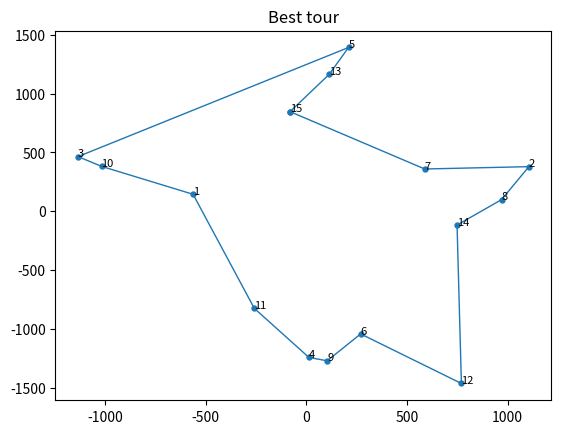

Here is the Python script that generated this plot: (Note: this script raises an exception after producing the figure.)
import math
import random
from matplotlib import pyplot as plt
import time
from scipy.spatial.distance import cdist


class Config:
    POPULATION_COUNT = 100
    PARENTS_COUNT = 40
    MUTATION_PROB = 0.01
    STEPS = 100
    NUM_NODES = 15
    
class Edge:
    def __init__(self, node_1, node_2, weight):
        self.node_1 = node_1
        self.node_2 = node_2
        self.weight = weight

class Site:
    def __init__(self, nodes):
        self.nodes = nodes
        self.edges = [
            [None] * Config.NUM_NODES for _ in range(Config.NUM_NODES)]
        for i in range(Config.NUM_NODES):
            for j in range(i + 1, Config.NUM_NODES):
                self.edges[i][j] = self.edges[j][i] = Edge(i, j, math.sqrt(
                    pow(self.nodes[i][0] - self.nodes[j][0], 2.0) + pow(self.nodes[i][1] - self.nodes[j][1], 2.0)))

    def get_tour(self):
        node_indexes = list(range(Config.NUM_NODES))
        random.shuffle(node_indexes)
        return node_indexes

    def get_distance(self, tour):
        distance = 0.0
        for i in range(Config.NUM_NODES):
            distance += self.edges[tour[i]][tour[(i + 1) % Config.NUM_NODES]].weight
        return distance

class Chromosome:
    def __init__(self, site, tour=None):
        self.site = site
        self.select_prob = 0
        if tour == None:
            self.tour = self.site.get_tour()
        else:
            self.tour = tour
        self.fitness_value = self.calculate_fitness_function()

    def calculate_fitness_function(self):
        return self.site.get_distance(self.tour)

class Population:
    def __init__(self, site):
        self.chromosomes = [Chromosome(site) for _ in range(Config.POPULATION_COUNT)]
        self.parents = []
        self.parent_combinations = []
        self.new_chromosomes = []
        self.site = site

    def sort_by_fitness_value(self):
        self.chromosomes = sorted(self.chromosomes, key=lambda chromosome: chromosome.fitness_value)

    def ranging(self):
        rand_a = random.uniform(1, 2)
        rand_b = 2 - rand_a
        for key, chromosome in enumerate(self.chromosomes):
            chromosome.select_prob = (1 / Config.POPULATION_COUNT) * ((rand_a - ((rand_a - rand_b) * (key - 1) / (Config.POPULATION_COUNT - 1))))

    def sort_by_select_prob(self):
        self.chromosomes = sorted(self.chromosomes, key=lambda chromosome: chromosome.select_prob, reverse=True)

    def choose_parents_combination(self):
        for key, parent in enumerate(self.parents):
            available_parents_index = [i for i in range(Config.PARENTS_COUNT)]
            available_parents_index.remove(key)
            rand_parent = self.parents[random.choice(available_parents_index)]
            self.parent_combinations.append({'first_parent': parent, 'second_parent': rand_parent})

    def is_valid_tour(self, tour):
        return len(tour) == len(list(set(tour)))

    def generate_new_chromosomes(self):
        for parent_combination in self.parent_combinations:
            crossing_point = random.randint(1, (Config.NUM_NODES - 1))
            first_part_of_chr = parent_combination['first_parent'].tour[:crossing_point]
            second_part_of_chr = parent_combination['second_parent'].tour[crossing_point:]
            new_tour = first_part_of_chr + second_part_of_chr
            nodes = list(range(Config.NUM_NODES))
            if not self.is_valid_tour(new_tour):
                not_visited_nodes =  list(set(nodes) - set(first_part_of_chr))
                random.shuffle(not_visited_nodes)
                new_tour = first_part_of_chr + not_visited_nodes
            self.new_chromosomes.append(Chromosome(self.site, tour=new_tour))

    def mutate(self):
        for chromosome in self.new_chromosomes:
            is_mutate = random.uniform(0, 1)
            if (is_mutate < Config.MUTATION_PROB):
                node_indexes = random.sample(range(0, Config.NUM_NODES - 1), 2)
                node = chromosome.tour.pop(node_indexes[0])
                chromosome.tour.insert(node_indexes[1], node)

    def update_population(self):
        self.chromosomes = self.new_chromosomes + self.chromosomes[:Config.POPULATION_COUNT - Config.PARENTS_COUNT]

    def find_best_chromosome(self):
        self.sort_by_fitness_value()
        self.ranging()
        self.sort_by_select_prob()
        return self.chromosomes[0]

    def run(self):
        for step in range(Config.STEPS):
            self.sort_by_fitness_value()
            self.ranging()
            self.sort_by_select_prob()
            self.parents = self.chromosomes[:Config.PARENTS_COUNT]
            self.choose_parents_combination()
            self.generate_new_chromosomes()
            self.mutate()
            self.update_population()
        return self.find_best_chromosome()


def plot(nodes, best_tour, annotation_size=8, dpi=120):
    x = [nodes[i][0] for i in best_tour]
    labels = range(1, len(nodes) + 1)
    x.append(x[0])
    y = [nodes[i][1] for i in best_tour]
    y.append(y[0])
    plt.plot(x, y, linewidth=1)
    plt.scatter(x, y, s=math.pi * 4)
    plt.title('Best tour')
    for i in best_tour:
        plt.annotate(labels[i], nodes[i], size=annotation_size)

    name = 'plots/best_tour.png'
    plt.savefig(name, dpi=dpi)
    plt.show()
    plt.gcf().clear()

nodes = [(random.uniform(-1500, 1500), random.uniform(-1500, 1500))
         for _ in range(0, Config.NUM_NODES)]

population = Population(Site(nodes))
result = population.run()
plot(nodes, result.tour)
